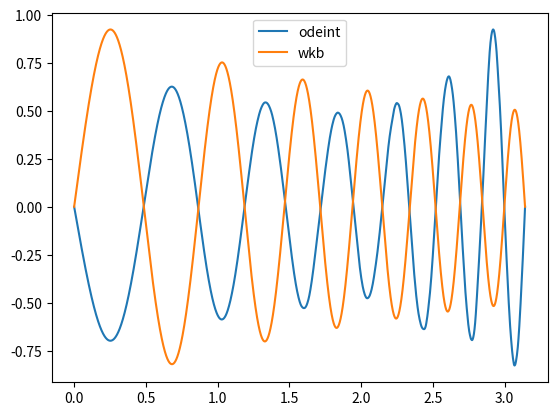

The script that saved this image:
from typing import Callable

import numpy as np
from matplotlib import pyplot as plt
from scipy.integrate import solve_bvp

Field = np.ndarray
Funcs = tuple[Field, Field]
Point = tuple[float, float]
System = Callable[[Field, Funcs], Funcs]
Func = Callable[[Field], Field]
BCs = Callable[[Point, Point], Field]


def ode_system(*, lam: float) -> System:
    def inner(_x: Field, yz: Funcs) -> Funcs:
        y, z = yz
        return (
            z,
            -lam * (np.pi + _x) ** 4 * y,
        )

    return inner


def bc(yz_a: Point, yz_b: Point) -> Field:
    return np.array([yz_a[0], yz_b[0]])


def solve(system: System, bcs: BCs, x: Field) -> Field:
    return solve_bvp(system, bcs, x, np.vstack((x, x))).y[0]  # type: ignore


def main():
    n = 13
    lam = (3 * n / 7 / np.pi**2) ** 2

    x = np.linspace(0, np.pi, 10000)
    y = solve(
        system=ode_system(lam=lam),
        bcs=bc,
        x=x,
    )

    wkb = np.pi / (np.pi + x) * np.sin(np.sqrt(lam) * (np.pi**2 * x + np.pi * x**2 + x**3 / 3))
    y_scaled = y / y.max() * wkb.max()

    plt.plot(x, y_scaled, label="odeint")
    plt.plot(x, wkb, label="wkb")
    plt.legend()
    plt.show()


if __name__ == "__main__":
    main()
